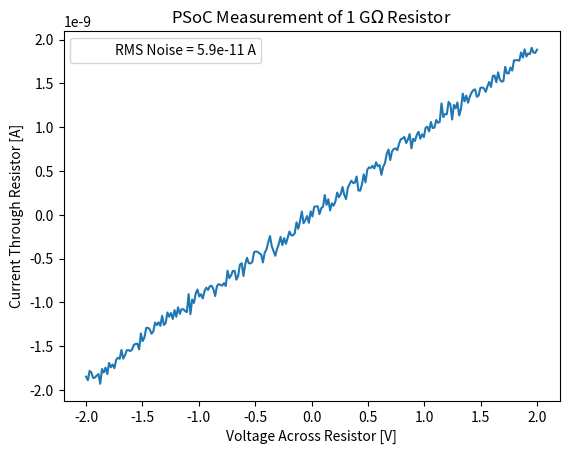

Python code for this plot: (Note: this script raises an exception after producing the figure.)
import numpy as np
from matplotlib import pyplot as plt



# data1 collected with 1 MOhm resistor across Vgs and TIA with reference of 2 V
# current1 = -1e-6/20e3*np.array([39006,38616,38131,37937,37442,37287,36895,36664,36181,35889,35752,35187,34887,34885,34330,34043,33572,33421,33044,32774,32254,32298,31924,31319,31070,30971,30281,30104,29912,29480,29355,28872,28482,28250,27746,27637,27263,26921,26761,26458,26009,26020,25327,24997,24598,24371,24267,24016,23721,23406,22855,22606,22200,21943,21578,21351,21004,20874,20293,19868,19874,19443,19184,18943,18357,18302,18023,17633,17247,16967,16412,16403,16137,15615,15313,15193,15006,14386,14135,13951,13321,13218,12702,12812,12306,11919,11812,11186,11013,10673,10178,9998,9543,9564,9323,9036,8360,8128,7810,7541,7306,6958,6706,6428,6015,5760,5612,5124,4778,4782,4281,3884,3388,3300,2814,2595,2243,2119,1626,1468,1269,712,284,336,-184,-356,-442,-1181,-1227,-1679,-2172,-2269,-2707,-2699,-3299,-3317,-3828,-4199,-4668,-4943,-4976,-5535,-5504,-5826,-6190,-6725,-7098,-7127,-7712,-7926,-8132,-8584,-8981,-9168,-9464,-9657,-9999,-10118,-10559,-10869,-11108,-11475,-11931,-12267,-12635,-12873,-13308,-13595,-13705,-14068,-14379,-14723,-14979,-15001,-15690,-15967,-16170,-16579,-16861,-17310,-17671,-17581,-18154,-18425,-18653,-19233,-19306,-19825,-19855,-20330,-20533,-20927,-21138,-21512,-21825,-22225,-22486,-22783,-23084,-23371,-23537,-24231,-24139,-24620,-24430,-25016,-25643,-25583,-26061,-26175,-26607,-27252,-27460,-27596,-27893,-28293,-28566,-28932,-29142,-29270,-29688,-30355,-30374,-30734,-30995,-31221,-31693,-31752,-32165,-32393,-33037,-33346,-33120,-33864,-33841,-34326,-34516,-35107,-35203,-35735,-35716,-36167,-36477,-37051,-37240,-37564,-37724,-38167,-38256,-38648,-39289,-39296,-39492,-39827,-40385,-40352])
# voltage1 = np.linspace(-2,2,len(current1))

# plt.plot(voltage1, current1)
# plt.gca().get_yaxis().get_major_formatter().set_powerlimits((0, 0))
# plt.xlabel('Voltage Across Resistor [V]')
# plt.ylabel('Current Through Resistor [A]')
# plt.show()

# current2 = -1e-6/20e3*np.array([84114,84559,86087,85988,85170,85219,85835,84943,84624,82960,83723,83906,84327,84524,85463,86423,86550,85418,85105,83864,86310,85936,85237,86034,85636,85029,84724,85056,84629,83797,84167,84924,85065,88680,88517,86953,86638,86763,87863,86876,86869,88310,86889,86619,86680,87086,86911,87324,88242,88210,87320,86841,87070,87658,87321,87515,87318,87136,84594,83915,86587,86203,86163,85942,86112,84334,83173,83475,82095,84888,86589,87072,86707,86751,86391,87100,86524,87304,87240,86389,86234,85464,86269,85525,86716,84892,84436,84510,87031,86671,86742,87116,86272,86326,86616,85370,85199,84928,85266,84871,84653,84497,83359,84386,84465,84576,84403,85937,86413,85410,85393,84597,85678,84027,84235,82319,81709,82168,81949,82180,81794,82420,81334,81297,81531,81360,80609,81195,81619,81769,81401,82467,81946,82093,81838,81900,81536,79961,79307,78995,79965,80153,79573,80494,80432,79056,80647,80446,81064,81751,82252,80197,79944,79839,79701,80416,81125,81221,79974,79076,76384,76184,76552,77361,77022,77213,78481,78701,78710,79358,78798,78093,78200,77663,77083,77324,78710,78817,78323,77238,77015,77320,77342,78265,79464,80990,81185,78778,77208,79502,79298,78497,79001,78624,79167,77648,77908,78010,77588,79321,79452,77797,78159,77891,77955,78035,78236,78169,76778,77948,77949,78039,78125,77282,77735,77941,78623,78057,78233,79488,79539,78650,78968,80359,79894,80432,79865,79943,79022,78384,80091,80204,80462,80752,78586,78577,77393,78116,78754,79217,78846,78334,76652,77683,77751,76605,76168,76564,77517,77378,79019,78568,78161,77986,77607,78490])
# current3 = -1e-6/20e3*np.array([90517,89240,88649,88412,88228,88623,88934,88690,88086,89208,89236,89827,90499,89609,89501,88310,89054,88686,89190,89191,89489,88677,87926,87833,88605,87721,88076,87238,87188,87037,87326,86671,86692,87250,87717,89178,88969,88858,89571,89475,87934,88300,88631,87892,88315,88217,89186,89088,88981,89413,88296,87379,87702,87394,88317,88474,87006,86516,86489,86231,86023,83314,84337,86215,86948,88089,88872,89425,88592,87834,87984,88554,87646,88030,88497,88322,88889,89043,87442,86728,86526,86395,87737,87669,87939,87471,86077,85619,85401,86649,86882,85778,87535,86000,86749,86882,86338,87415,87517,87131,87633,86559,87213,86809,86355,86650,85758,86423,86195,84470,85239,85759,85342,86077,86562,85126,84880,85769,84589,85848,85463,85867,85551,85407,85111,84858,85891,85680,86003,85925,84893,86055,86148,86729,87074,87232,86326,86723,82522,81867,82155,82086,81608,84591,85535,85441,84660,85391,85542,86066,86825,86487,87355,87229,85400,85862,86653,87112,87915,87482,86667,86340,86846,86750,85924,85923,85548,86604,86252,87194,86530,85339,84621,84369,85323,84791,84226,83910,85267,85238,85107,84238,84260,83748,85167,84829,83614,83755,83857,83571,83495,81897,80545,80774,80543,79951,80112,80401,79977,80082,79041,79004,79011,79106,82900,84268,84605,84936,84254,83426,83544,83305,83176,83176,82997,83366,82960,82127,82191,82988,82551,82590,83491,83533,82460,81996,81612,81747,82327,83245,82616,83667,83965,83749,83238,81977,81539,82146,83043,83111,82629,82082,82817,81497,81359,81929,81787,81113,81410,81777,80827,80811,80267,80697,80657,79774])
# current4 = -1e-6/20e3*np.array([92504,90953,90214,90678,91098,90342,89972,83356,86747,90860,91294,89911,89982,89632,90862,89990,89925,90765,91274,86896,86518,86016,84031,83084,81757,81669,82954,79991,79515,80301,79493,81537,83908,84463,84868,81746,81787,81849,82122,85044,86063,86924,86621,84604,83067,83059,84476,84226,84208,83970,84044,83914,84136,84914,83742,83254,83311,84297,84249,83509,83018,83504,83666,83736,83042,84330,84652,83100,84023,84180,84431,82412,82074,82128,82454,82735,83389,83070,82447,81763,81663,82039,82448,82091,82427,82826,82821,82877,81592,81844,81623,82108,82554,83225,83173,82011,82061,82379,81661,82039,82794,81956,83058,83363,82933,82345,83584,83094,83193,83253,82064,82602,83393,83747,83624,83292,82524,82620,82553,82476,83212,82150,81555,82460,81674,81212,81473,81805,81872,81874,81628,81672,81838,81760,81653,80340,80613,80772,81613,81823,81643,81424,81240,81232,81932,82246,80741,80742,81276,81410,83247,81520,81496,81243,80762,81445,81950,82604,81980,82000,82952,82289,84204,84023,83323,82626,83087,81331,80153,80338,80442,79983,79616,79847,81173,81581,81544,80777,80729,80374,79969,81166,80850,79900,81217,81093,80615,80877,80460,79635,80114,79637,79741,80679,81496,81097,81254,80486,79528,79461,79491,79417,79221,79815,79416,79481,79495,80703,81092,81215,80754,80721,79977,79494,80468,80353,80270,79504,79828,79829,80351,78003,78598,79353,79929,79187,77499,77553,79278,79161,79423,79142,78802,78624,78838,79226,80099,79168,75001,75391,75160,75298,74850,74739,75013,75223,74936,75126,74516,73896,75174,77372,77703,77966,78283,78103])
# # current4 = -1e-6/20e3*np.array([])
# # current4 = -1e-6/20e3*np.array([])
# # current4 = -1e-6/20e3*np.array([])
# # current4 = -1e-6/20e3*np.array([])
# voltage2 = np.linspace(-2,2,len(current2))

# plt.plot(voltage2, -current2)
# plt.plot(voltage2, -current3)
# plt.plot(voltage2, -current4)
# plt.gca().get_yaxis().get_major_formatter().set_powerlimits((0, 0))
# plt.xlabel('Gate Voltage on Device [V]')
# plt.ylabel('-Current Through Device [A]')
# plt.show()


# Collected with a 10 MOhm resistor across Vgs and TIA with reference of 2 V
current5 = -1e-6/20e3*np.array([2988,2947,2901,2960,2923,2856,2786,2800,2759,2683,2670,2625,2593,2585,2615,2526,2501,2463,2361,2404,2360,2318,2277,2280,2241,2168,2124,2125,2093,2028,2055,1980,1994,1951,1889,1900,1852,1771,1767,1725,1681,1672,1605,1596,1589,1547,1532,1489,1458,1371,1397,1353,1281,1304,1224,1214,1174,1139,1123,1132,1094,977,970,967,939,889,840,851,809,786,714,734,640,670,636,568,564,533,505,482,441,406,332,341,265,230,191,196,178,99,106,67,41,73,-31,-3,-62,-114,-122,-112,-165,-225,-234,-303,-348,-313,-363,-355,-469,-470,-504,-530,-541,-615,-657,-700,-681,-672,-680,-755,-784,-780,-859,-874,-902,-943,-1008,-1034,-1055,-1064,-1118,-1087,-1126,-1180,-1236,-1248,-1312,-1341,-1352,-1391,-1386,-1424,-1464,-1537,-1501,-1587,-1615,-1597,-1710,-1656,-1719,-1790,-1801,-1837,-1838,-1890,-1923,-1922,-2002,-2040,-2053,-2108,-2099,-2173,-2196,-2191,-2269,-2304,-2327,-2355,-2416,-2421,-2406,-2484,-2521,-2555,-2576,-2626,-2620,-2657,-2724,-2695,-2727,-2811,-2804,-2854,-2873,-2937,-2946,-2994,-3037,-3026,-3046,-3125,-3162,-3166,-3247,-3201,-3278,-3292,-3298,-3330,-3369,-3450,-3394,-3465,-3522,-3532,-3568,-3595,-3588,-3681,-3657,-3722,-3725,-3753,-3838,-3837,-3837,-3953,-3988,-3973,-4007,-4042,-4079,-4084,-4107,-4158,-4175,-4158,-4252,-4219,-4287,-4342,-4355,-4409,-4442,-4432,-4496,-4527,-4527,-4579,-4636,-4628,-4685,-4733,-4738,-4752,-4770,-4848,-4895,-4909,-4920,-4966,-5011,-5049])
current6 = -1e-6/20e3*np.array([-638,-605,-623,-636,-620,-619,-675,-633,-606,-623,-633,-653,-644,-693,-642,-629,-663,-671,-654,-691,-676,-656,-670,-655,-657,-707,-713,-717,-706,-700,-693,-697,-702,-730,-713,-761,-730,-741,-755,-693,-714,-719,-782,-759,-755,-754,-779,-764,-787,-775,-782,-762,-785,-787,-767,-782,-785,-773,-781,-803,-836,-844,-815,-799,-778,-823,-816,-842,-833,-836,-835,-868,-864,-850,-856,-863,-845,-830,-833,-852,-866,-885,-845,-825,-883,-909,-837,-894,-877,-921,-951,-882,-957,-963,-928,-905,-880,-877,-912,-924,-927,-908,-925,-965,-935,-937,-970,-926,-950,-955,-948,-990,-983,-965,-953,-980,-971,-959,-961,-993,-974,-1019,-984,-987,-1006,-1027,-1044,-1018,-1042,-1006,-1035,-997,-1065,-1014,-1035,-998,-1030,-1002,-1054,-1062,-1041,-1062,-1078,-1017,-1036,-1063,-1085,-1079,-1064,-1054,-1088,-1085,-1070,-1085,-1124,-1125,-1062,-1114,-1109,-1063,-1083,-1035,-1121,-1140,-1075,-1145,-1084,-1092,-1096,-1157,-1131,-1133,-1173,-1171,-1173,-1156,-1143,-1177,-1153,-1191,-1151,-1179,-1179,-1195,-1156,-1185,-1136,-1187,-1194,-1204,-1197,-1188,-1254,-1209,-1240,-1243,-1225,-1199,-1224,-1214,-1270,-1236,-1220,-1203,-1230,-1190,-1254,-1238,-1243,-1213,-1247,-1225,-1272,-1253,-1219,-1294,-1305,-1258,-1316,-1291,-1270,-1294,-1295,-1284,-1328,-1351,-1357,-1312,-1320,-1322,-1332,-1339,-1345,-1359,-1341,-1390,-1302,-1341,-1323,-1346,-1353,-1384,-1334,-1404,-1339,-1375,-1348,-1358,-1367,-1378,-1392,-1366,-1419,-1385,-1393,-1401])
current7 = -1e-6/20e3*np.array([-972,-971,-972,-984,-1004,-992,-966,-940,-945,-987,-990,-993,-938,-934,-964,-988,-953,-982,-1001,-1015,-974,-969,-956,-981,-1000,-945,-1006,-963,-976,-1039,-947,-979,-996,-1016,-977,-945,-971,-989,-971,-956,-944,-972,-997,-988,-971,-987,-935,-977,-1016,-975,-981,-1000,-971,-1008,-1043,-991,-973,-974,-981,-974,-989,-1007,-966,-968,-1012,-994,-1000,-964,-1004,-1007,-954,-1048,-988,-995,-949,-982,-952,-1007,-961,-960,-960,-991,-1035,-990,-1030,-973,-969,-963,-996,-954,-988,-990,-1014,-988,-957,-956,-1026,-1001,-973,-973,-947,-996,-1002,-1017,-1016,-983,-1022,-1001,-995,-968,-978,-1003,-996,-1006,-990,-989,-1021,-973,-983,-1019,-958,-972,-1005,-1005,-1006,-1008,-995,-967,-1000,-967,-995,-994,-972,-992,-1006,-1032,-1017,-982,-994,-994,-1000,-989,-939,-1015,-980,-992,-984,-969,-1008,-986,-1000,-1002,-978,-987,-997,-989,-992,-1008,-1016,-1032,-1028,-994,-1029,-994,-1054,-991,-1026,-1025,-1068,-978,-976,-1032,-1027,-1007,-999,-1037,-994,-971,-1032,-1005,-982,-1017,-1004,-986,-1025,-1021,-1056,-1000,-1003,-1046,-979,-1022,-1053,-1027,-1046,-1022,-1010,-1046,-1070,-1066,-988,-1038,-1005,-975,-1004,-1053,-1020,-995,-1017,-1000,-1022,-1023,-1037,-1030,-1016,-993,-975,-988,-1057,-1017,-994,-1003,-1030,-975,-1022,-1025,-1040,-1081,-1030,-999,-1032,-1052,-1042,-1017,-993,-1008,-1070,-1022,-1035,-1040,-1056,-1044,-1001,-1031,-1034,-1042,-999,-1062,-1035,-1036,-1019,-960,-1029,-996,-1010,-1019])
current8 = -1e-6/20e3*np.array([-941,-930,-955,-942,-934,-930,-922,-944,-967,-944,-937,-937,-942,-964,-930,-963,-917,-979,-987,-987,-963,-947,-936,-930,-925,-942,-949,-937,-968,-971,-958,-956,-988,-958,-925,-943,-967,-971,-940,-964,-974,-974,-902,-955,-912,-944,-921,-929,-995,-978,-973,-994,-953,-972,-1006,-979,-956,-959,-968,-936,-997,-947,-979,-961,-997,-988,-962,-978,-999,-985,-971,-1013,-974,-976,-973,-966,-984,-1024,-997,-966,-972,-987,-998,-949,-972,-968,-986,-966,-959,-979,-952,-964,-1008,-1013,-992,-984,-954,-973,-994,-937,-971,-940,-985,-996,-998,-977,-946,-986,-970,-984,-962,-998,-957,-989,-965,-996,-963,-984,-975,-987,-983,-966,-983,-974,-1010,-967,-983,-954,-987,-986,-974,-1000,-965,-987,-939,-948,-1001,-968,-1013,-1026,-1004,-1011,-999,-985,-1044,-1033,-957,-966,-999,-976,-1030,-995,-996,-947,-1019,-997,-951,-987,-975,-1005,-959,-971,-987,-1014,-971,-1004,-1002,-972,-1004,-1001,-1000,-1009,-980,-990,-1019,-980,-967,-985,-1066,-1019,-984,-1031,-992,-1019,-980,-1005,-962,-1023,-973,-1024,-1058,-1007,-1031,-1038,-1012,-996,-997,-1016,-1038,-1014,-1027,-1006,-979,-1029,-1006,-973,-1030,-1013,-1049,-1014,-1009,-1027,-1005,-998,-1074,-1027,-1004,-1007,-1034,-1020,-981,-984,-1027,-1001,-1008,-1006,-988,-1046,-1046,-1050,-1024,-1021,-1018,-1019,-1036,-1027,-1015,-1044,-1057,-1039,-1064,-1039,-1005,-968,-1022,-1037,-1042,-991,-1052,-1058,-1002,-1034,-1050,-1021,-1024,-1028])
current9 = -1e-6/1e6*np.array([1001,1042,935,956,1017,1012,990,972,1083,914,954,898,973,845,895,863,905,810,785,798,696,796,756,701,699,710,692,637,629,625,690,508,597,552,446,443,462,512,486,384,413,381,422,307,412,390,269,317,275,344,242,318,210,285,232,232,253,265,60,288,122,160,52,7,86,61,110,23,-14,12,-31,-35,3,82,-31,-55,-45,-38,-66,-33,-208,-123,-154,-206,-205,-105,-148,-277,-293,-147,-282,-355,-293,-291,-307,-419,-427,-423,-406,-393,-302,-412,-450,-532,-603,-487,-434,-378,-456,-512,-593,-500,-579,-515,-582,-655,-612,-611,-635,-760,-686,-776,-883,-750,-786,-831,-754,-885,-827,-936,-942,-942,-853,-922,-938,-1071,-959,-1023,-896,-977,-950,-998,-1100,-1047,-1081,-1163,-1073,-1025,-1152,-1196,-1235,-1209,-1213,-1283,-1123,-1120,-1192,-1308,-1215,-1358,-1387,-1380,-1405,-1374,-1445,-1400,-1412,-1302,-1392,-1434,-1541,-1590,-1470,-1568,-1597,-1604,-1583,-1657,-1709,-1717,-1734,-1664,-1704,-1767,-1604,-1714,-1689,-1757,-1793,-1714,-1764,-1733,-1839,-1851,-1798,-1905,-1836,-1841,-1927,-1896,-1907,-2117,-1960,-1995,-1994,-2134,-2107,-1933,-2100,-2061,-2128,-1980,-2053,-2229,-2140,-2206,-2125,-2192,-2242,-2268,-2277,-2193,-2207,-2294,-2299,-2289,-2249,-2313,-2362,-2305,-2431,-2435,-2359,-2472,-2389,-2366,-2372,-2535,-2460,-2461,-2527,-2492,-2609,-2609,-2612,-2605,-2699,-2640,-2735,-2652,-2687,-2680,-2752,-2697,-2694,-2730])
current10 = -1e-6/1e6*np.array([950,950,868,979,1076,994,933,999,961,915,890,891,865,755,863,969,853,802,806,668,857,890,755,694,662,786,671,706,636,689,589,572,619,617,653,494,505,605,521,379,509,387,441,358,418,401,445,318,383,394,358,355,236,112,158,310,167,340,195,139,105,101,201,13,132,132,123,53,8,71,69,-96,0,1,-115,43,-48,-80,-122,-128,-76,-143,-60,-177,-258,-181,-135,-249,-356,-214,-273,-279,-271,-362,-288,-298,-257,-357,-357,-272,-448,-353,-428,-404,-527,-451,-608,-571,-574,-623,-481,-655,-578,-574,-545,-710,-668,-580,-687,-766,-729,-743,-772,-787,-708,-805,-841,-814,-960,-919,-869,-919,-972,-930,-890,-938,-1072,-999,-1058,-1029,-1050,-1006,-996,-1126,-911,-1096,-1096,-1177,-1172,-1106,-1080,-1140,-1203,-1247,-1223,-1227,-1377,-1194,-1285,-1284,-1339,-1378,-1349,-1341,-1367,-1361,-1458,-1488,-1429,-1435,-1476,-1500,-1578,-1472,-1422,-1541,-1621,-1630,-1549,-1580,-1617,-1729,-1606,-1736,-1687,-1680,-1613,-1837,-1764,-1899,-1803,-1795,-1781,-1801,-1874,-1792,-1750,-1941,-1955,-1905,-1881,-1877,-2024,-2059,-2015,-1977,-2016,-1955,-1948,-2120,-2025,-2095,-2125,-2064,-2153,-2200,-2137,-2209,-2183,-2210,-2296,-2306,-2266,-2144,-2228,-2363,-2303,-2375,-2411,-2320,-2203,-2461,-2484,-2501,-2465,-2391,-2469,-2439,-2450,-2453,-2551,-2580,-2525,-2664,-2608,-2562,-2521,-2713,-2661,-2604,-2755,-2743,-2701,-2752,-2738,-2835])
voltage2 = np.linspace(-2,2,len(current6))

linearfit9 = np.polyfit(voltage2, current9, 1)

plt.plot(voltage2, current9-np.mean(current9))
# plt.plot(voltage2, current9)
plt.plot([],[], label='RMS Noise = {:.2g} A'.format(np.sqrt(np.mean((current9 - linearfit9[1] - linearfit9[0]*voltage2)**2))), alpha=0)
# plt.plot(voltage2, current9)
# plt.plot(voltage2, current10)
plt.gca().get_yaxis().get_major_formatter().set_powerlimits((0, 0))
plt.xlabel('Voltage Across Resistor [V]')
plt.ylabel('Current Through Resistor [A]')
plt.title('PSoC Measurement of 1 G$\Omega$ Resistor')
plt.legend()
plt.show()











plt.style.use('seaborn-paper')

# plt.rcParams['mathtext.fontset'] = 'custom'
# plt.rcParams['mathtext.rm'] = 'Arial'
# plt.rcParams['mathtext.it'] = 'Arial'
# plt.rcParams['mathtext.bf'] = 'Arial:bold'

# plt.rcParams["font.family"] = 'Times New Roman'
# plt.rcParams['mathtext.rm'] = 'Times New Roman'
# plt.rcParams['mathtext.it'] = 'Times New Roman'
# plt.rcParams['mathtext.bf'] = 'Times New Roman'

# Used for the DRC Abstract
plt.rcParams['axes.labelsize'] = 12
plt.rcParams['axes.titlesize'] = 12
plt.rcParams['legend.fontsize'] = 8
plt.rcParams['xtick.labelsize'] = 8
plt.rcParams['ytick.labelsize'] = 8
plt.rcParams['font.size'] = 8

# [redacted]
plt.rcParams['axes.labelsize'] = 6
plt.rcParams['axes.titlesize'] = 6
plt.rcParams['legend.fontsize'] = 4.5
plt.rcParams['xtick.labelsize'] = 4.5
plt.rcParams['ytick.labelsize'] = 4.5
plt.rcParams['font.size'] = 4.5

# Sizes based on Nature Nanotechnology (Body text is 9 pt)
plt.rcParams['axes.labelsize'] = 7
plt.rcParams['axes.titlesize'] = 7
plt.rcParams['legend.fontsize'] = 7
plt.rcParams['xtick.labelsize'] = 7
plt.rcParams['ytick.labelsize'] = 7
plt.rcParams['font.size'] = 7

# Steven's preferences loosely based on Nature Nanotechnology (Body text is 9 pt)
plt.rcParams['axes.labelsize'] = 7
plt.rcParams['axes.titlesize'] = 7
plt.rcParams['legend.fontsize'] = 6
plt.rcParams['xtick.labelsize'] = 6
plt.rcParams['ytick.labelsize'] = 6
plt.rcParams['font.size'] = 6

plt.rcParams['axes.labelpad'] = 0
plt.rcParams['axes.titlepad'] = 6
plt.rcParams['ytick.major.pad'] = 2
plt.rcParams['xtick.major.pad'] = 2

plt.rcParams['figure.figsize'] = [8,6]
plt.rcParams['figure.titlesize'] = 8
plt.rcParams['axes.formatter.use_mathtext'] = True
plt.rcParams['axes.formatter.useoffset'] = False
plt.rcParams['xtick.top'] = True
plt.rcParams['ytick.right'] = True
plt.rcParams['xtick.direction'] = 'in'
plt.rcParams['ytick.direction'] = 'in'
plt.rcParams['axes.axisbelow'] = False
# plt.rcParams['figure.autolayout'] = True

plt.rcParams['axes.linewidth'] = 0.5
plt.rcParams['xtick.major.width'] = 0.5
plt.rcParams['ytick.major.width'] = 0.5
plt.rcParams['xtick.major.size'] = 3
plt.rcParams['ytick.major.size'] = 3

plt.rcParams['xtick.minor.width'] = 0.5
plt.rcParams['ytick.minor.width'] = 0.5
plt.rcParams['xtick.minor.size'] = 1
plt.rcParams['ytick.minor.size'] = 1

plt.rcParams['axes.formatter.limits'] = [-2, 3]

# Change to Type 2/TrueType fonts (editable text)
plt.rcParams['pdf.fonttype'] = 42
plt.rcParams['ps.fonttype'] = 42


plt.figure(figsize=(3.5,2.24))

plt.plot(voltage2, (current9-np.mean(current9))*1e9)
plt.plot([],[], label='RMS Noise = {:.2g} A'.format(np.sqrt(np.mean((current9 - linearfit9[1] - linearfit9[0]*voltage2)**2))), alpha=0)
plt.gca().get_yaxis().get_major_formatter().set_powerlimits((0, 0))
plt.xlabel('Voltage Across Resistor [V]')
plt.ylabel('Current Through Resistor [nA]')
plt.title('Red PCB Measurement of 1 G$\Omega$ Resistor')
plt.legend()
plt.show()


